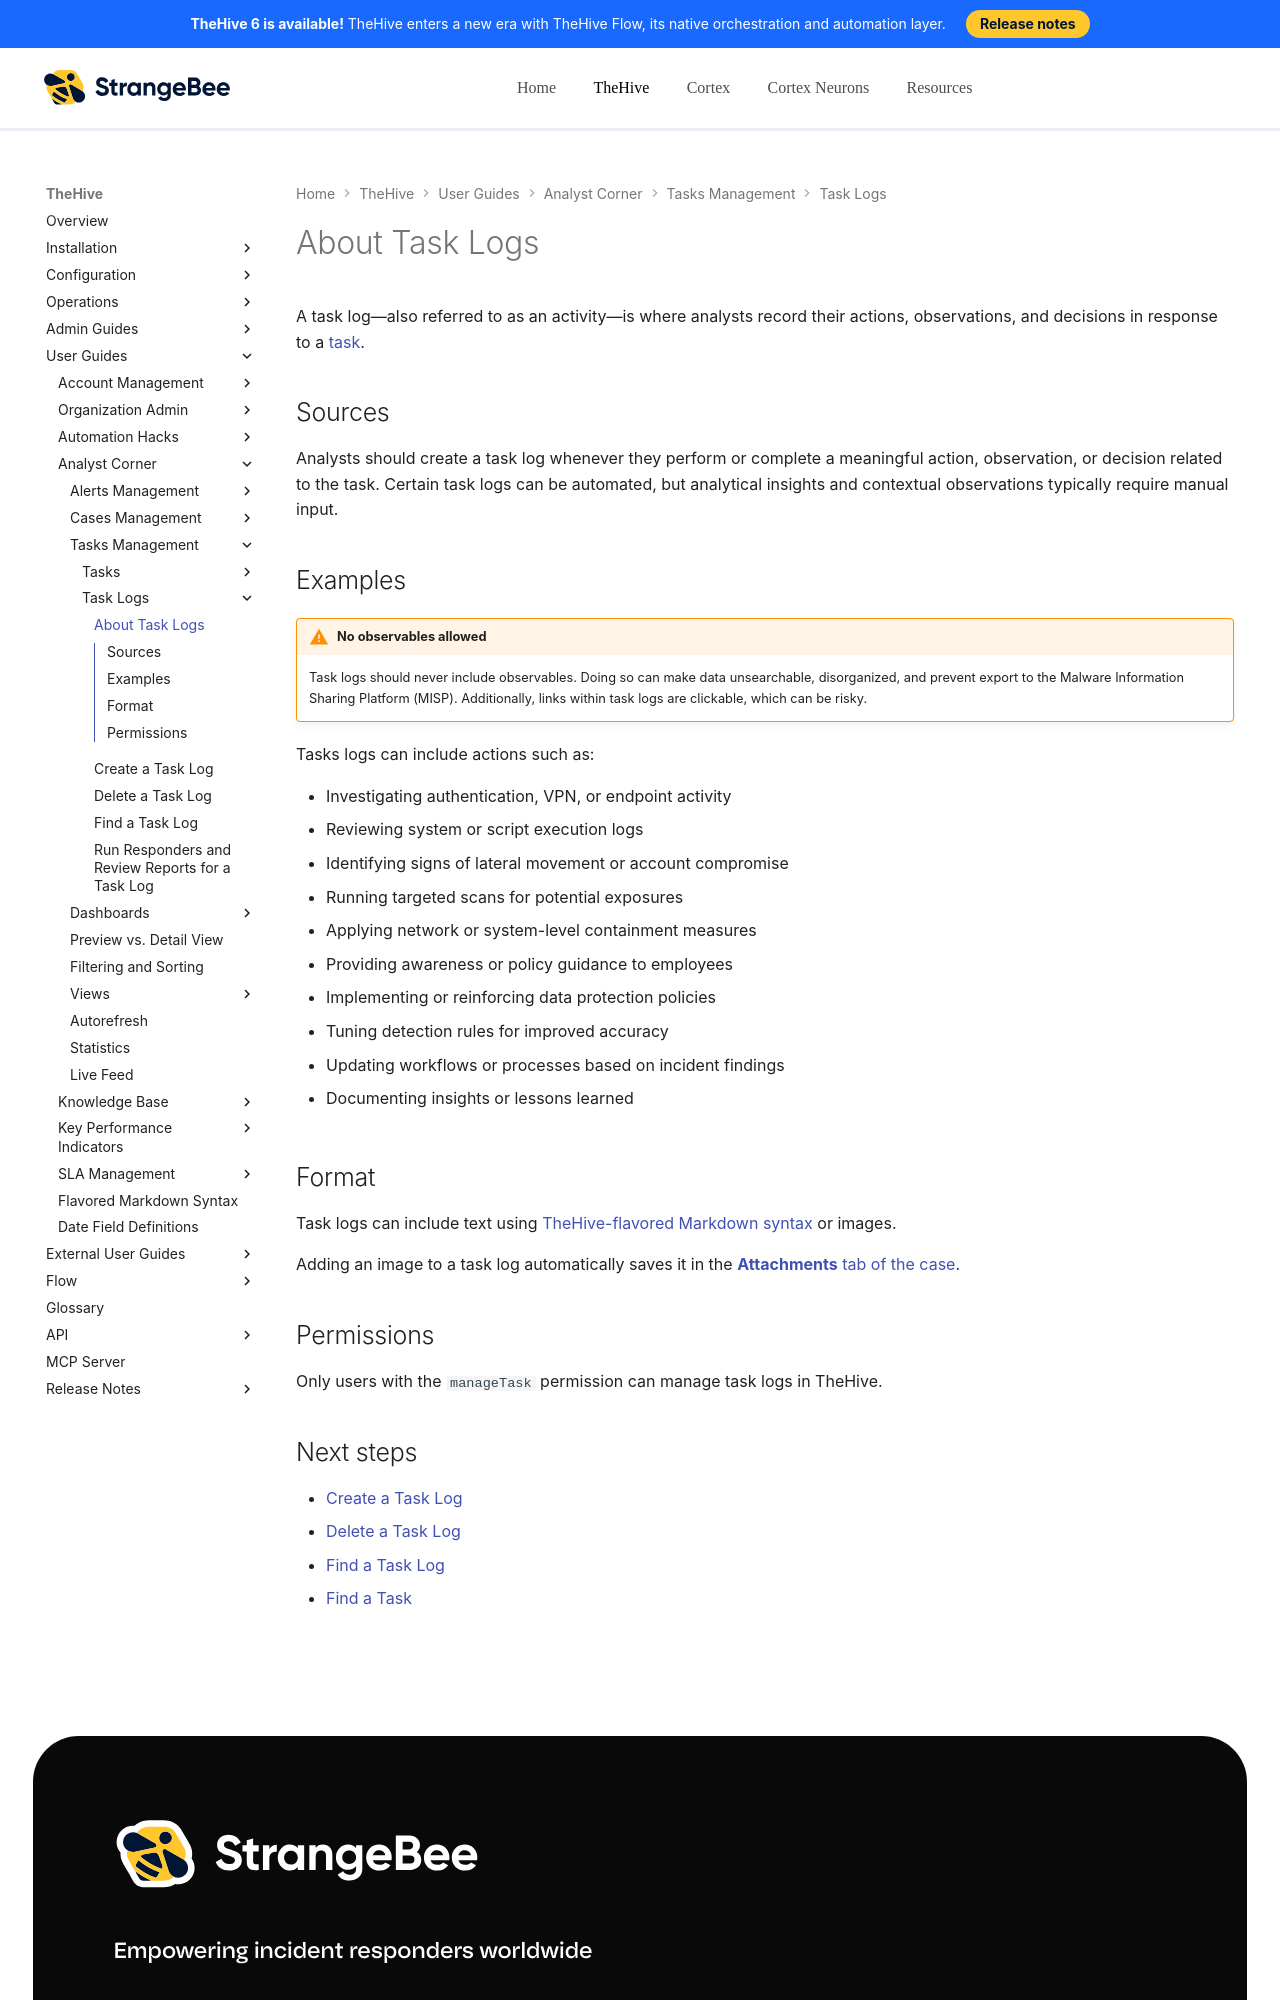

repository: StrangeBeeCorp/docs · page: thehive/user-guides/analyst-corner/tasks/about-task-logs/index.html · generator: mkdocs

# About Task Logs

A task log—also referred to as an activity—is where analysts record their actions, observations, and decisions in response to a [task](about-tasks.md).

## Sources

Analysts should create a task log whenever they perform or complete a meaningful action, observation, or decision related to the task. Certain task logs can be automated, but analytical insights and contextual observations typically require manual input.

## Examples

!!! warning "No observables allowed"
    Task logs should never include observables. Doing so can make data unsearchable, disorganized, and prevent export to the Malware Information Sharing Platform (MISP). Additionally, links within task logs are clickable, which can be risky.

Tasks logs can include actions such as:

* Investigating authentication, VPN, or endpoint activity
* Reviewing system or script execution logs
* Identifying signs of lateral movement or account compromise
* Running targeted scans for potential exposures

* Applying network or system-level containment measures

* Providing awareness or policy guidance to employees
* Implementing or reinforcing data protection policies

* Tuning detection rules for improved accuracy
* Updating workflows or processes based on incident findings

* Documenting insights or lessons learned
